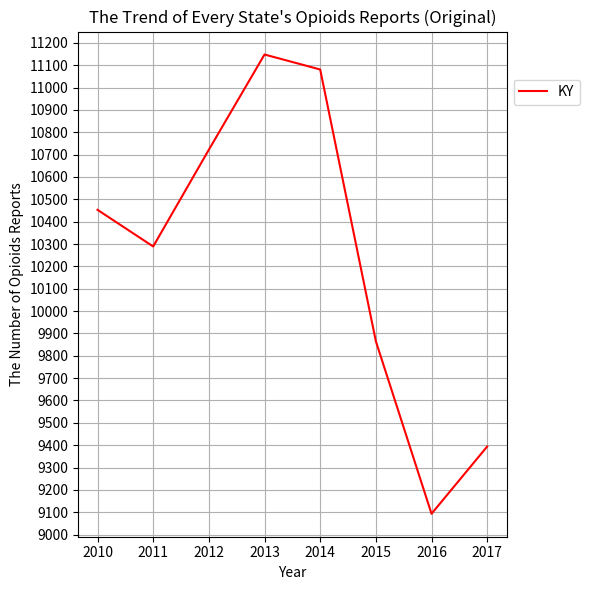

The script that saved this image:
#!/usr/bin/env python3
# -*- coding: utf-8 -*-
"""
Created on Sat Jan 26 20:13:07 2019

[redacted]
"""

#!/usr/bin/env python3
# -*- coding: utf-8 -*-
"""
Created on Sat Jan 26 19:09:23 2019

[redacted]
"""

import math
import statistics as stcs
import numpy as np
import matplotlib.pyplot as plt


KY_reports = [29588, 28285, 27502, 26820, 27077, 25811, 26530, 28870]




everyYearOpioidsInStates = {'KY': [10453, 10289, 10722, 11148, 11081, 9865, 9093, 9394]}

x = [0, 1, 2, 3, 4, 5, 6, 7]
y = []
for i in range(0, 8):
    y.append(everyYearOpioidsInStates['KY'][i])

Xmean = stcs.mean(x)
Ymean = stcs.mean(y)

xi_Xmeanyi_Ymean = []
xi_Xmean2 = []

for i in range(0, 8):
    xi_Xmeanyi_Ymean.append((x[i] - Xmean) * (y[i] - Ymean))
    xi_Xmean2.append((x[i] - Xmean)**2)
    
print(xi_Xmean2)

k1 = sum(xi_Xmeanyi_Ymean) / sum(xi_Xmean2)
b1 = Ymean - k1 * Xmean

print("S for 7", y[7])
print("S_fitting for 8", k1 * 8 + b1)
print("k1: ", k1, "b1: ", b1)

k1 = -190.8452380952381
b1 = 10923.583333333334

'''
Y2 = []

for i in range(0, 8):
    Y2.append(everyYearOpioidsInStates['KY'][i] + k1 * x[i] * math.exp(k1 * x[i] + b1))

Y2mean = stcs.mean(Y2)

xi_Xmeany2i_Y2mean = []

for i in range(0, 8):
    xi_Xmeany2i_Y2mean.append((x[i] - Xmean) * (Y2[i] - Y2mean))
    
k2 = sum(xi_Xmeany2i_Y2mean) / sum(xi_Xmean2)
b2 = Y2mean - k2 * Xmean

print(xi_Xmean2)

print(k2, b2)
print("i_fitting for 8", k2 * 8 + b2 - k1 * x[i] * math.exp(k1 * x[i] + b1))
'''
plt.figure(figsize=(6, 6))

years = [2010, 2011, 2012, 2013, 2014, 2015, 2016, 2017, 2018]

plt.title('The Trend of Every State\'s Opioids Reports (Original)')
plt.xlabel('Year')
plt.ylabel('The Number of Opioids Reports')

y_ticks = np.arange(0, 15001, 100)
plt.yticks(y_ticks)

pioidsWithPredicting = everyYearOpioidsInStates['KY']
pioidsWithPredicting.append(9396)
plt.plot(years[:8], pioidsWithPredicting[:8], 'r', label = 'KY')

plt.legend(bbox_to_anchor=(1, 0.88), loc='center left')

plt.grid()

plt.tight_layout()


plt.savefig("KY_Predicting_Opioids_Trend.jpg", dpi = 300)

plt.show()

    

